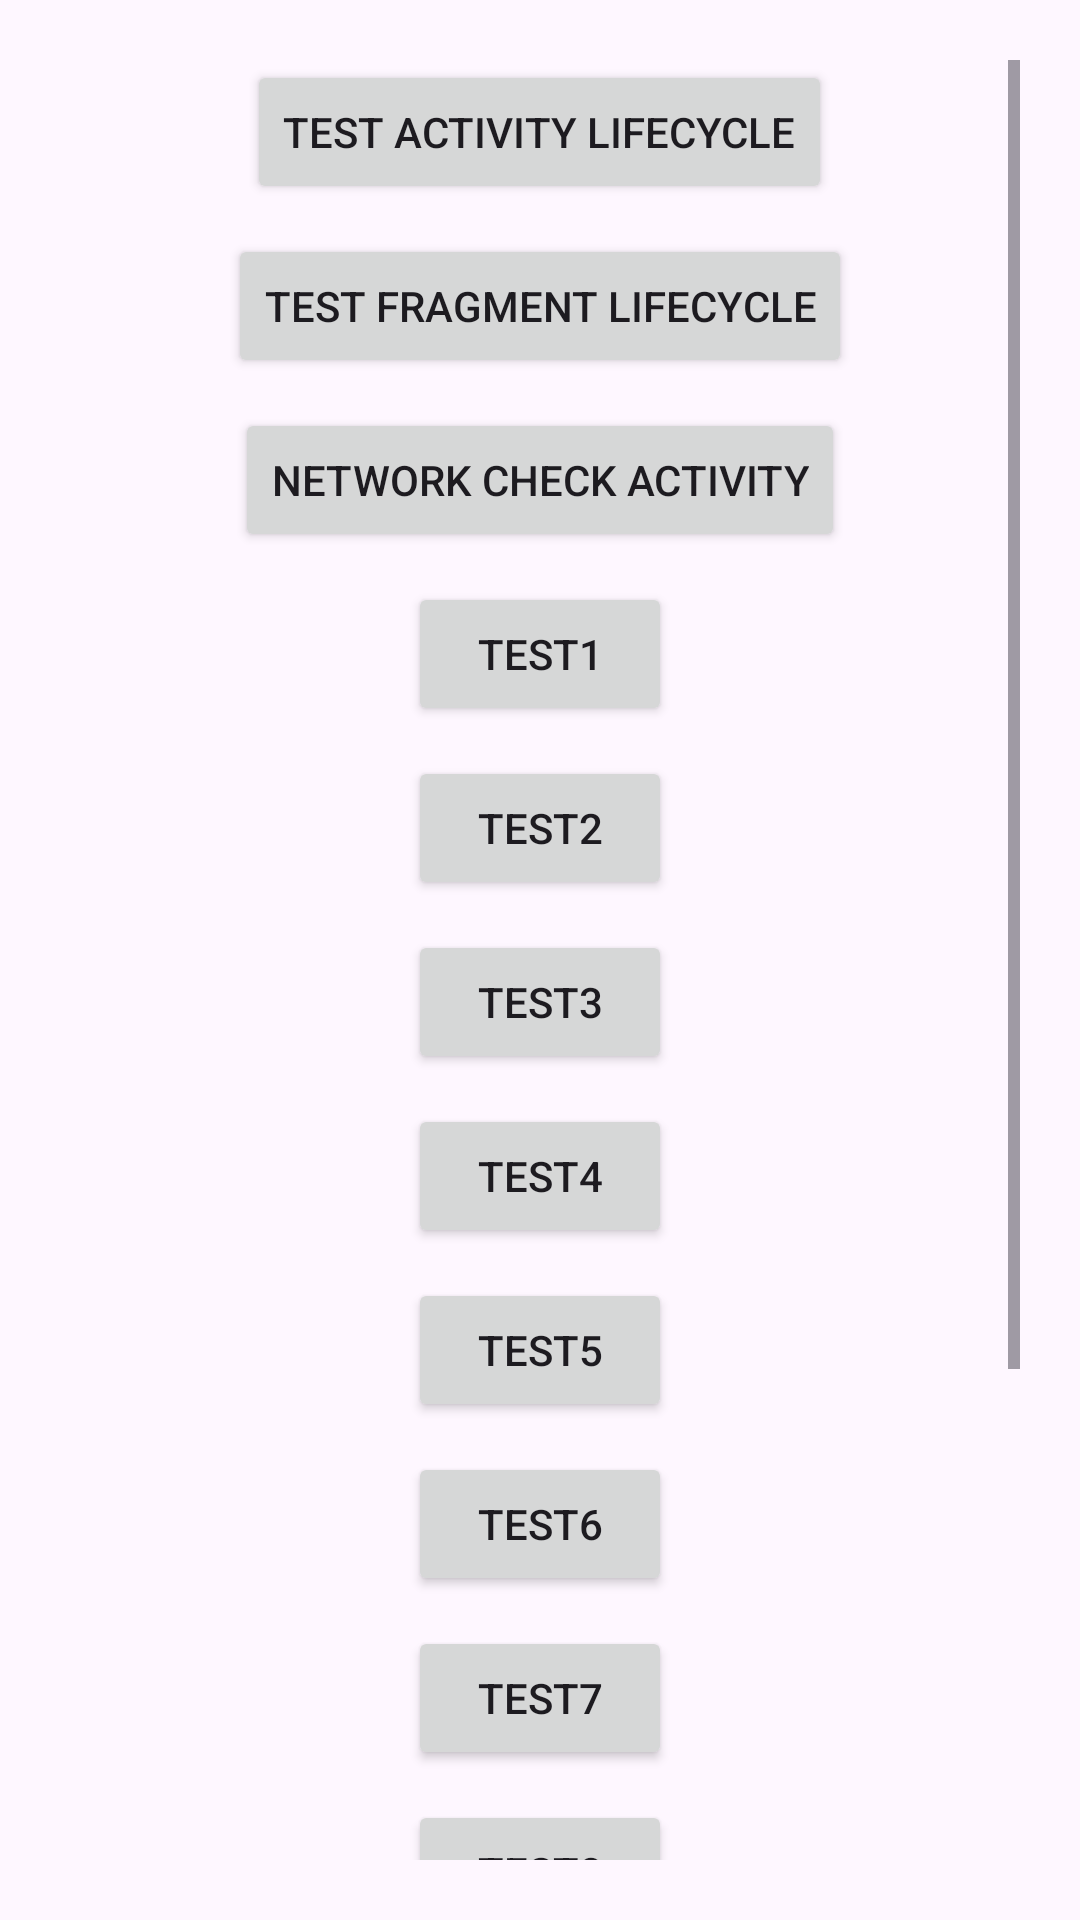

Produce the Android XML layout that renders to this screen, including the resource entries it uses.
<!-- AndroidManifest.xml: application theme Theme.DemoAndroidPractice -->
<!-- res/layout/activity_main.xml -->
<?xml version="1.0" encoding="utf-8"?>
<androidx.constraintlayout.widget.ConstraintLayout xmlns:android="http://schemas.android.com/apk/res/android"
    xmlns:app="http://schemas.android.com/apk/res-auto"
    xmlns:tools="http://schemas.android.com/tools"
    android:id="@+id/main"
    android:layout_width="match_parent"
    android:layout_height="match_parent"
    tools:context=".MainActivity">

    <ScrollView
        android:layout_width="0dp"
        android:layout_height="0dp"
        android:padding="20dp"
        app:layout_constraintBottom_toBottomOf="parent"
        app:layout_constraintEnd_toEndOf="parent"
        app:layout_constraintStart_toStartOf="parent"
        app:layout_constraintTop_toTopOf="parent">

        <LinearLayout
            android:layout_width="match_parent"
            android:layout_height="match_parent"
            android:gravity="center_horizontal"
            android:orientation="vertical">

            <Button
                android:id="@+id/btn_test_activity"
                android:layout_width="wrap_content"
                android:layout_height="wrap_content"
                android:text="Test Activity LifeCycle" />

            <Button
                android:id="@+id/btn_test_fragment"
                android:layout_width="wrap_content"
                android:layout_height="wrap_content"
                android:layout_marginTop="10dp"
                android:text="Test Fragment LifeCycle" />

            <Button
                android:id="@+id/btn_network_check"
                android:layout_width="wrap_content"
                android:layout_height="wrap_content"
                android:layout_marginTop="10dp"
                android:text="Network Check Activity" />

            <Button
                android:id="@+id/btn_test1"
                android:layout_width="wrap_content"
                android:layout_height="wrap_content"
                android:layout_marginTop="10dp"
                android:text="Test1" />

            <Button
                android:id="@+id/btn_test2"
                android:layout_width="wrap_content"
                android:layout_height="wrap_content"
                android:layout_marginTop="10dp"
                android:text="Test2" />

            <Button
                android:id="@+id/btn_test3"
                android:layout_width="wrap_content"
                android:layout_height="wrap_content"
                android:layout_marginTop="10dp"
                android:text="Test3" />

            <Button
                android:id="@+id/btn_test4"
                android:layout_width="wrap_content"
                android:layout_height="wrap_content"
                android:layout_marginTop="10dp"
                android:text="Test4" />

            <Button
                android:id="@+id/btn_test5"
                android:layout_width="wrap_content"
                android:layout_height="wrap_content"
                android:layout_marginTop="10dp"
                android:text="Test5" />

            <Button
                android:id="@+id/btn_test6"
                android:layout_width="wrap_content"
                android:layout_height="wrap_content"
                android:layout_marginTop="10dp"
                android:text="Test6" />

            <Button
                android:id="@+id/btn_test7"
                android:layout_width="wrap_content"
                android:layout_height="wrap_content"
                android:layout_marginTop="10dp"
                android:text="Test7" />

            <Button
                android:id="@+id/btn_test8"
                android:layout_width="wrap_content"
                android:layout_height="wrap_content"
                android:layout_marginTop="10dp"
                android:text="Test8" />

            <Button
                android:id="@+id/btn_test9"
                android:layout_width="wrap_content"
                android:layout_height="wrap_content"
                android:layout_marginTop="10dp"
                android:text="Test9" />

            <Button
                android:id="@+id/btn_test10"
                android:layout_width="wrap_content"
                android:layout_height="wrap_content"
                android:layout_marginTop="10dp"
                android:text="Test10" />

            <Button
                android:id="@+id/btn_test11"
                android:layout_width="wrap_content"
                android:layout_height="wrap_content"
                android:layout_marginTop="10dp"
                android:text="Test11" />

            <Button
                android:id="@+id/btn_test12"
                android:layout_width="wrap_content"
                android:layout_height="wrap_content"
                android:layout_marginTop="10dp"
                android:text="Test12" />

        </LinearLayout>

    </ScrollView>

</androidx.constraintlayout.widget.ConstraintLayout>
<!-- resources referenced by this layout -->
<resources>
  <style name="Theme.DemoAndroidPractice" parent="Base.Theme.DemoAndroidPractice" />
  <style name="Base.Theme.DemoAndroidPractice" parent="Theme.Material3.DayNight.NoActionBar">
          
          
      </style>
</resources>
